Image classification data set "dynamic-hand-gestures-LMHGD-dataset-double-view" (aviogit/dynamic-hand-gesture-classification-datasets on GitHub). Class labels (13): catching, catching hands up, line gesture, pointing, pointing with hand raised, resting, rotating, scroll finger, shaking, shaking low, shaking raised fist, slicing, zoom gesture.

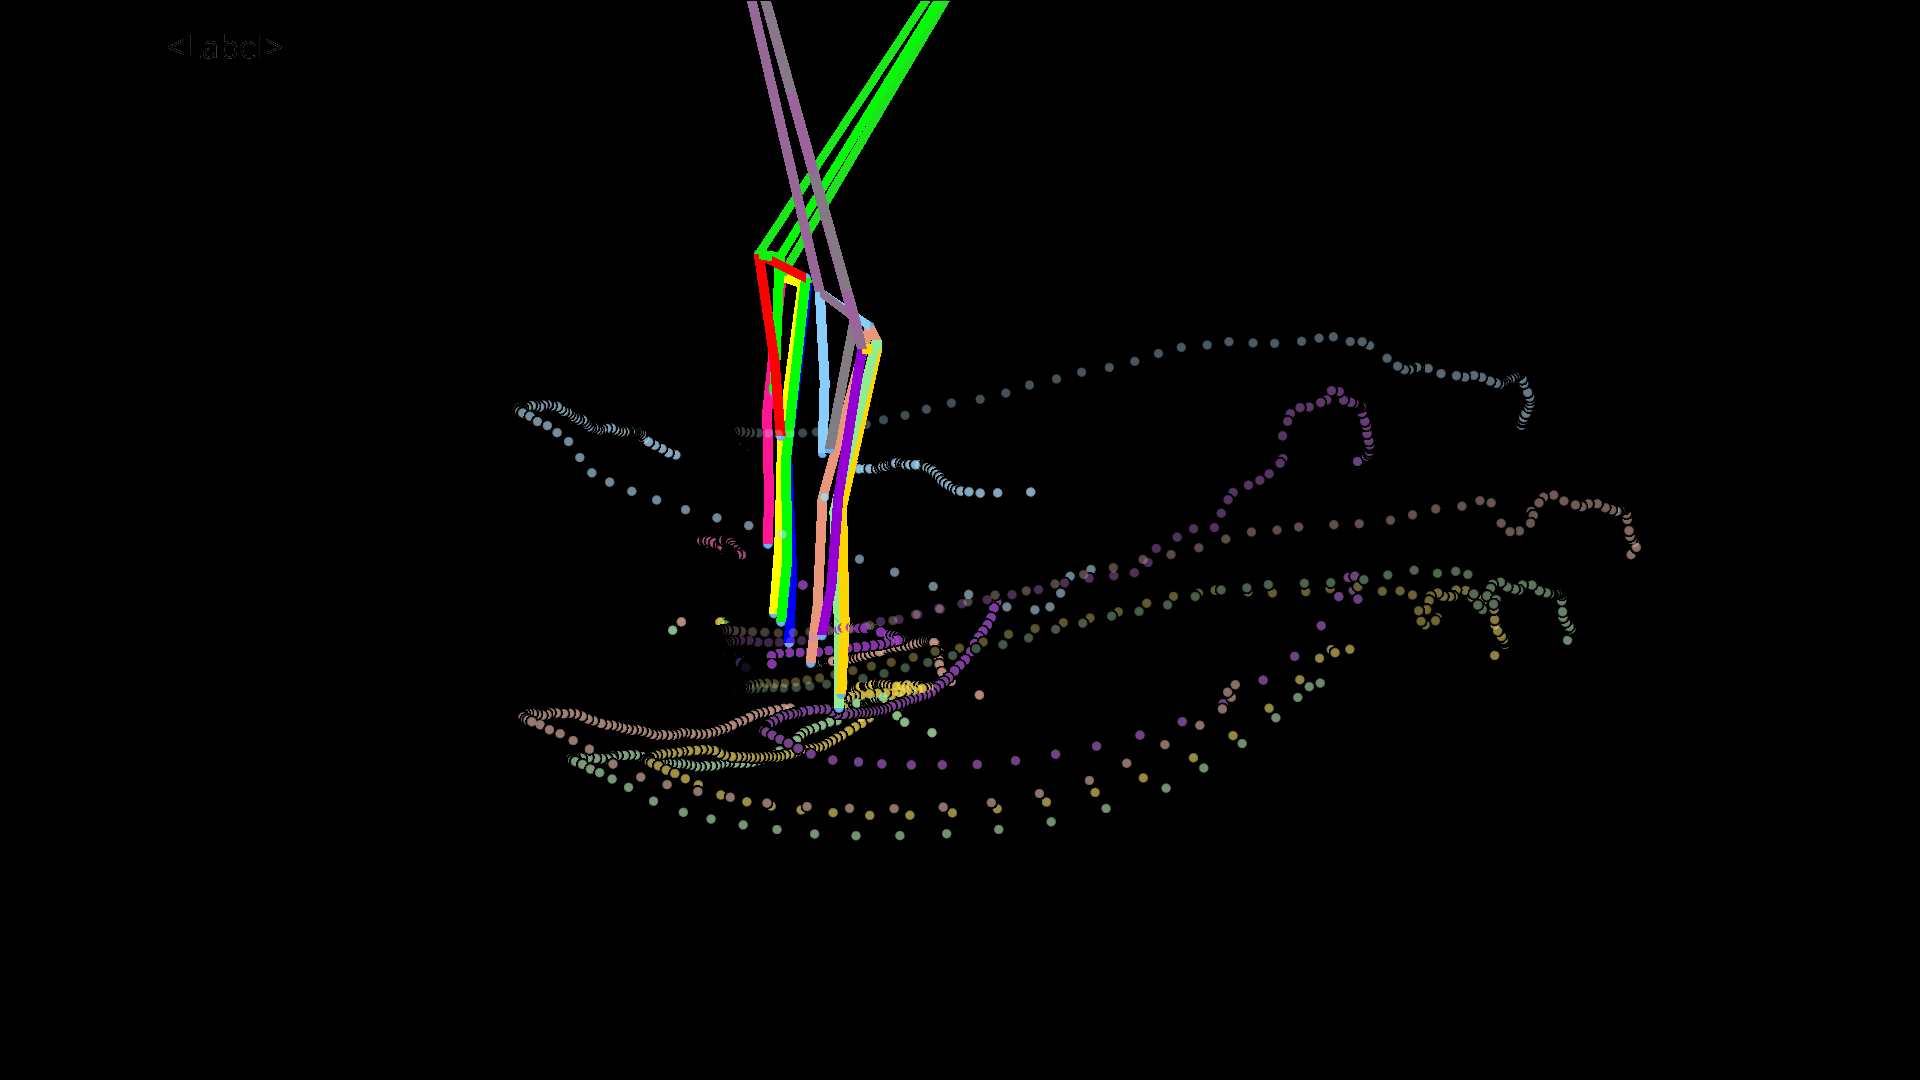
Label: slicing

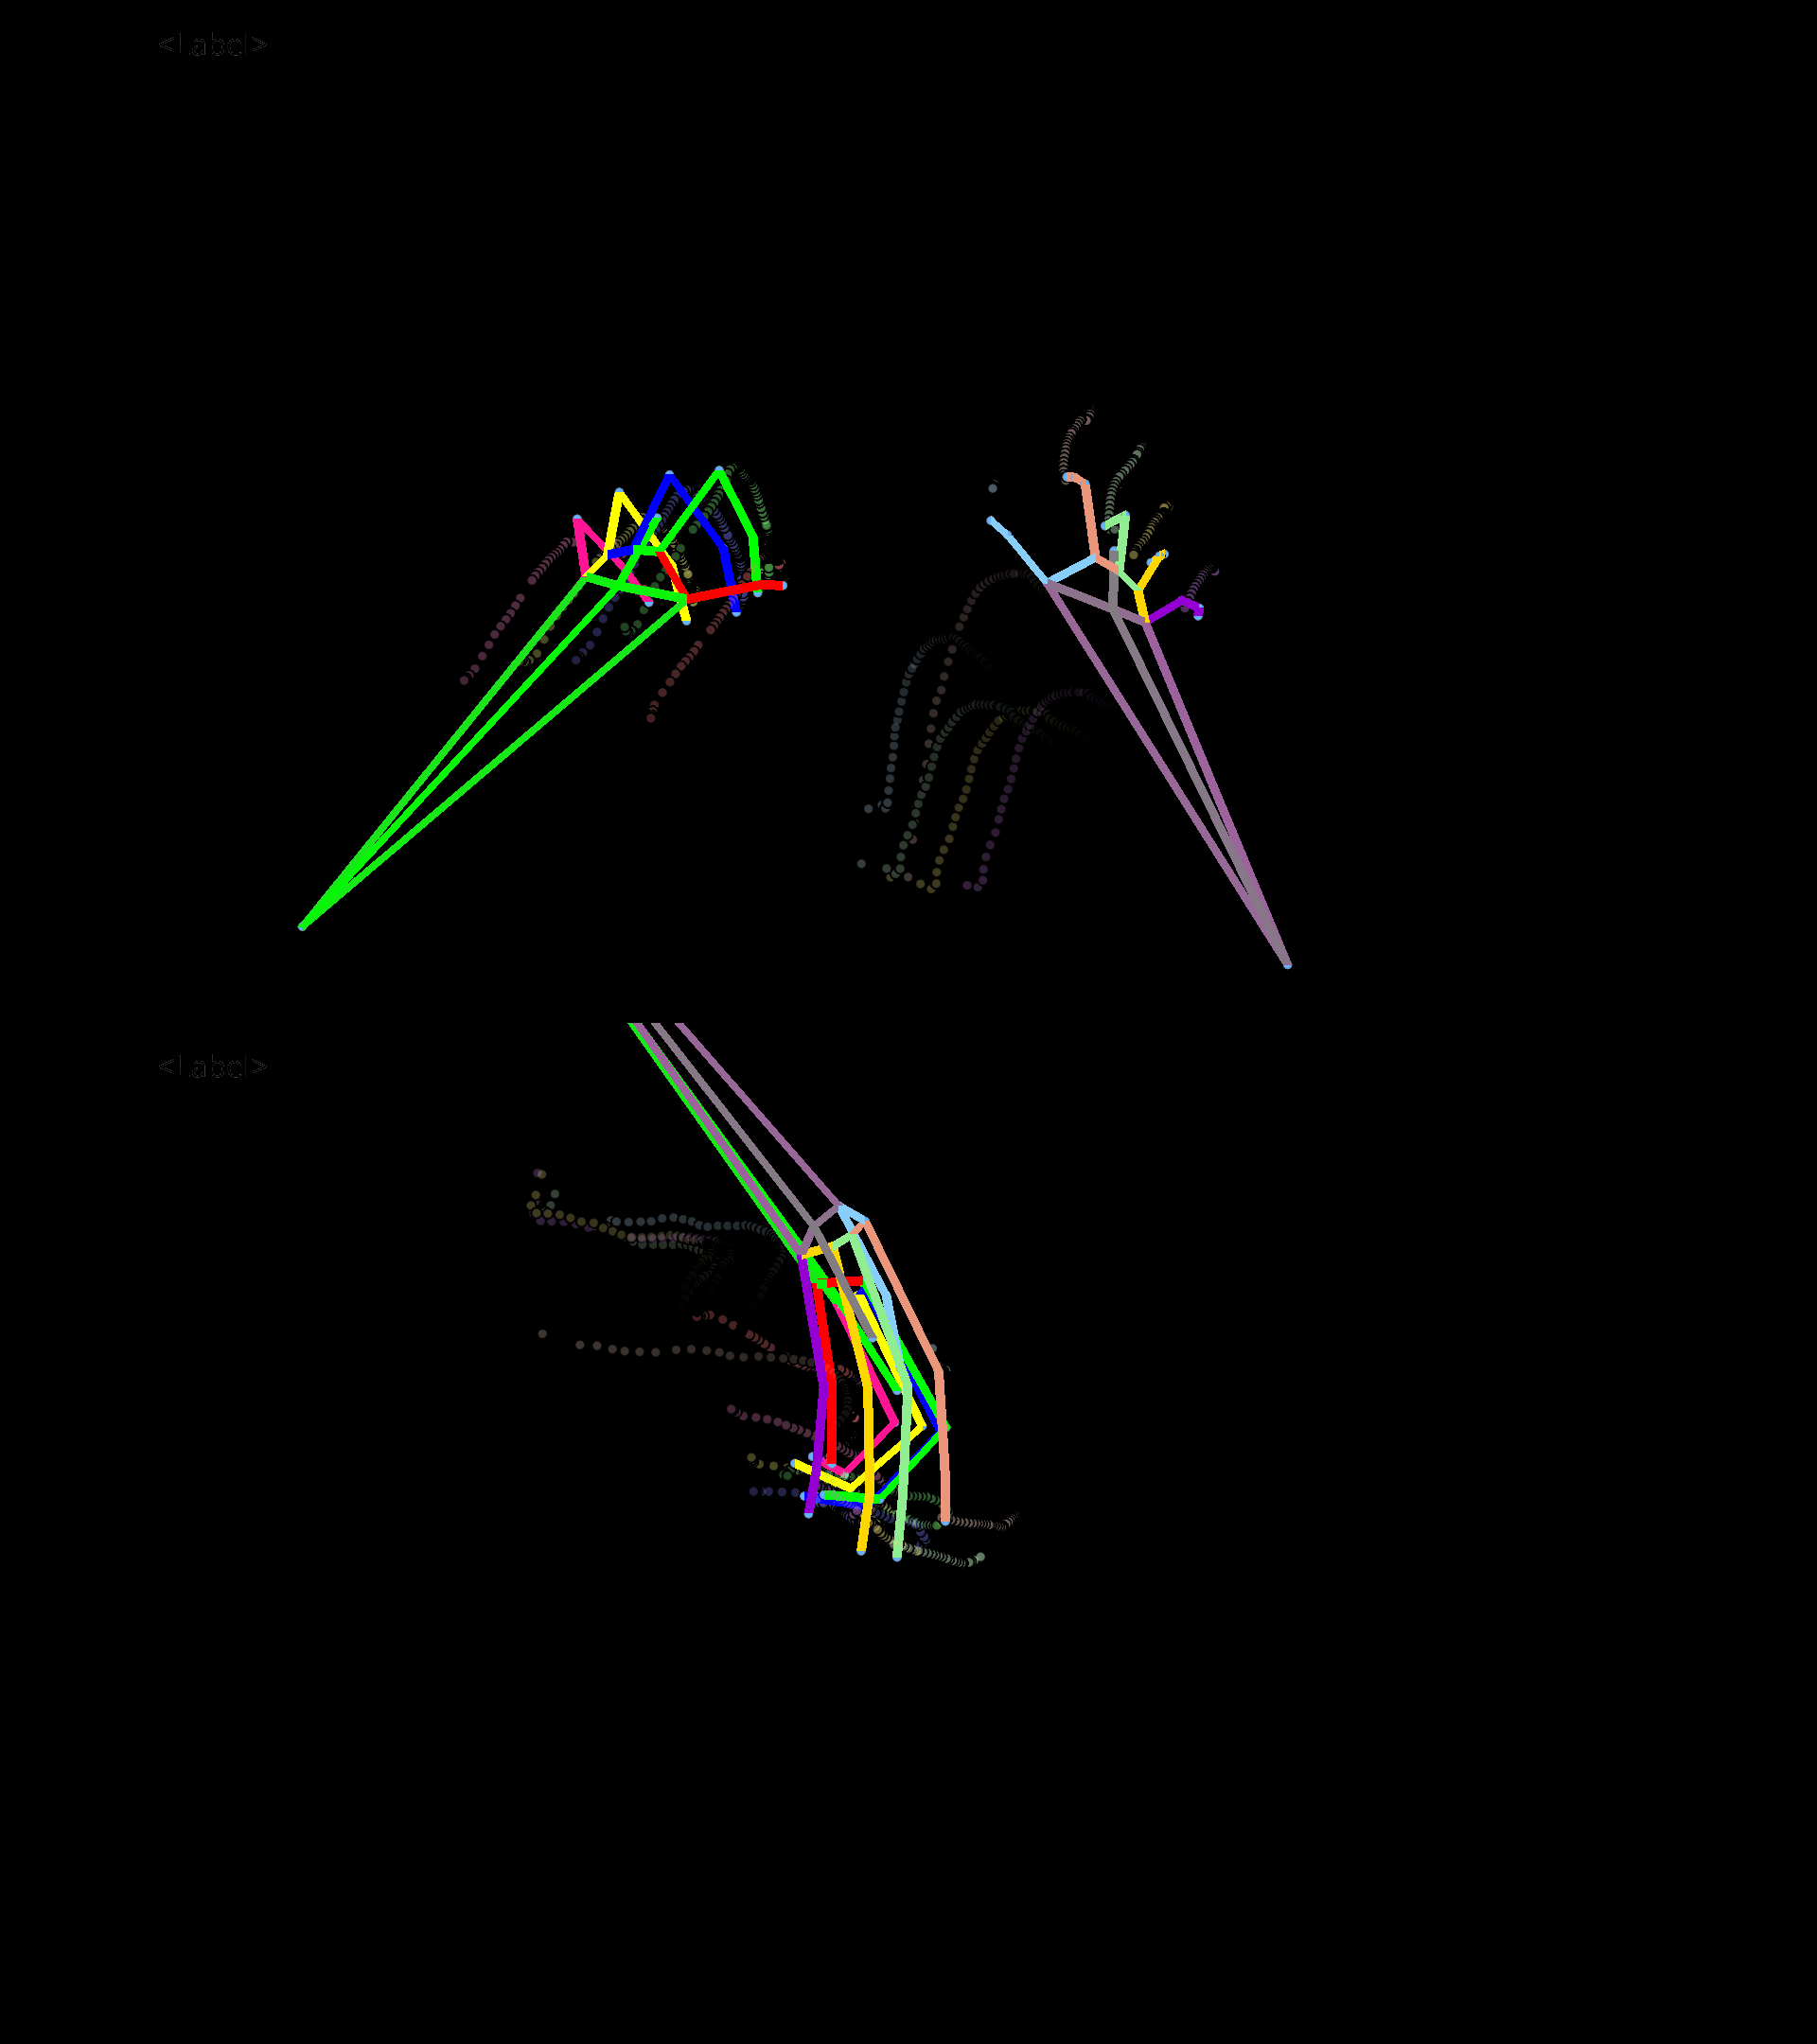
Label: resting

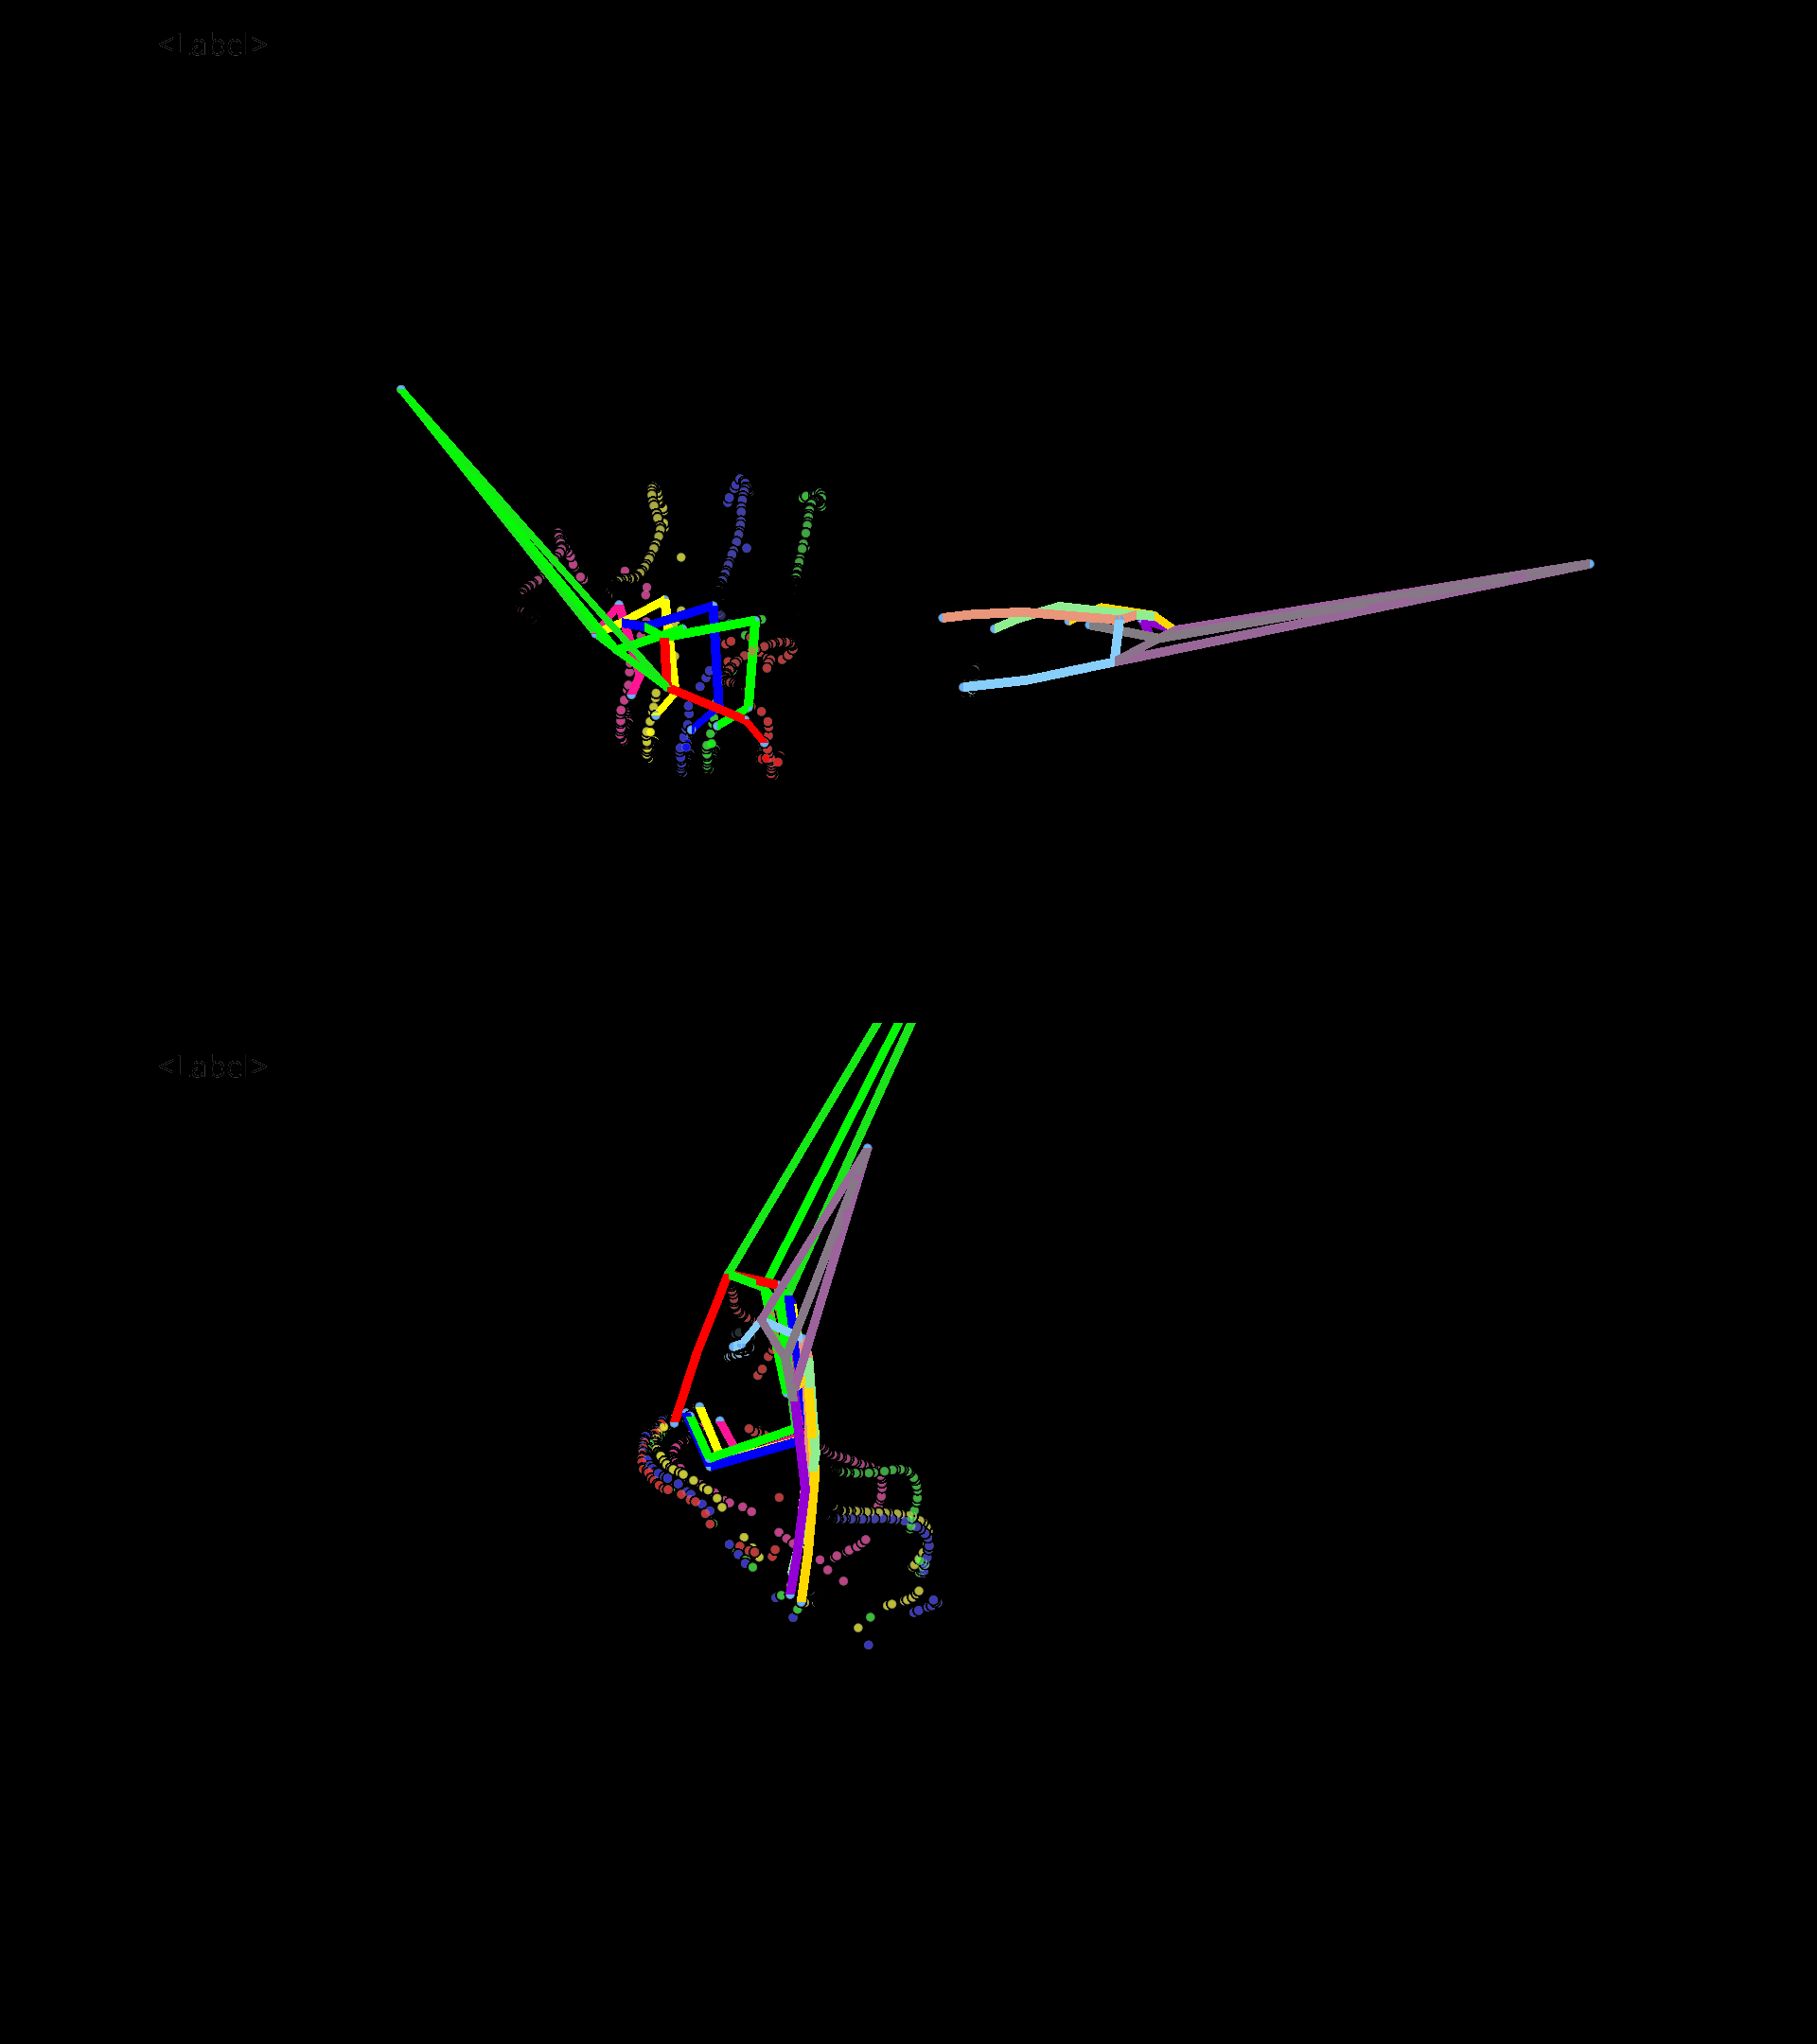
Label: catching hands up

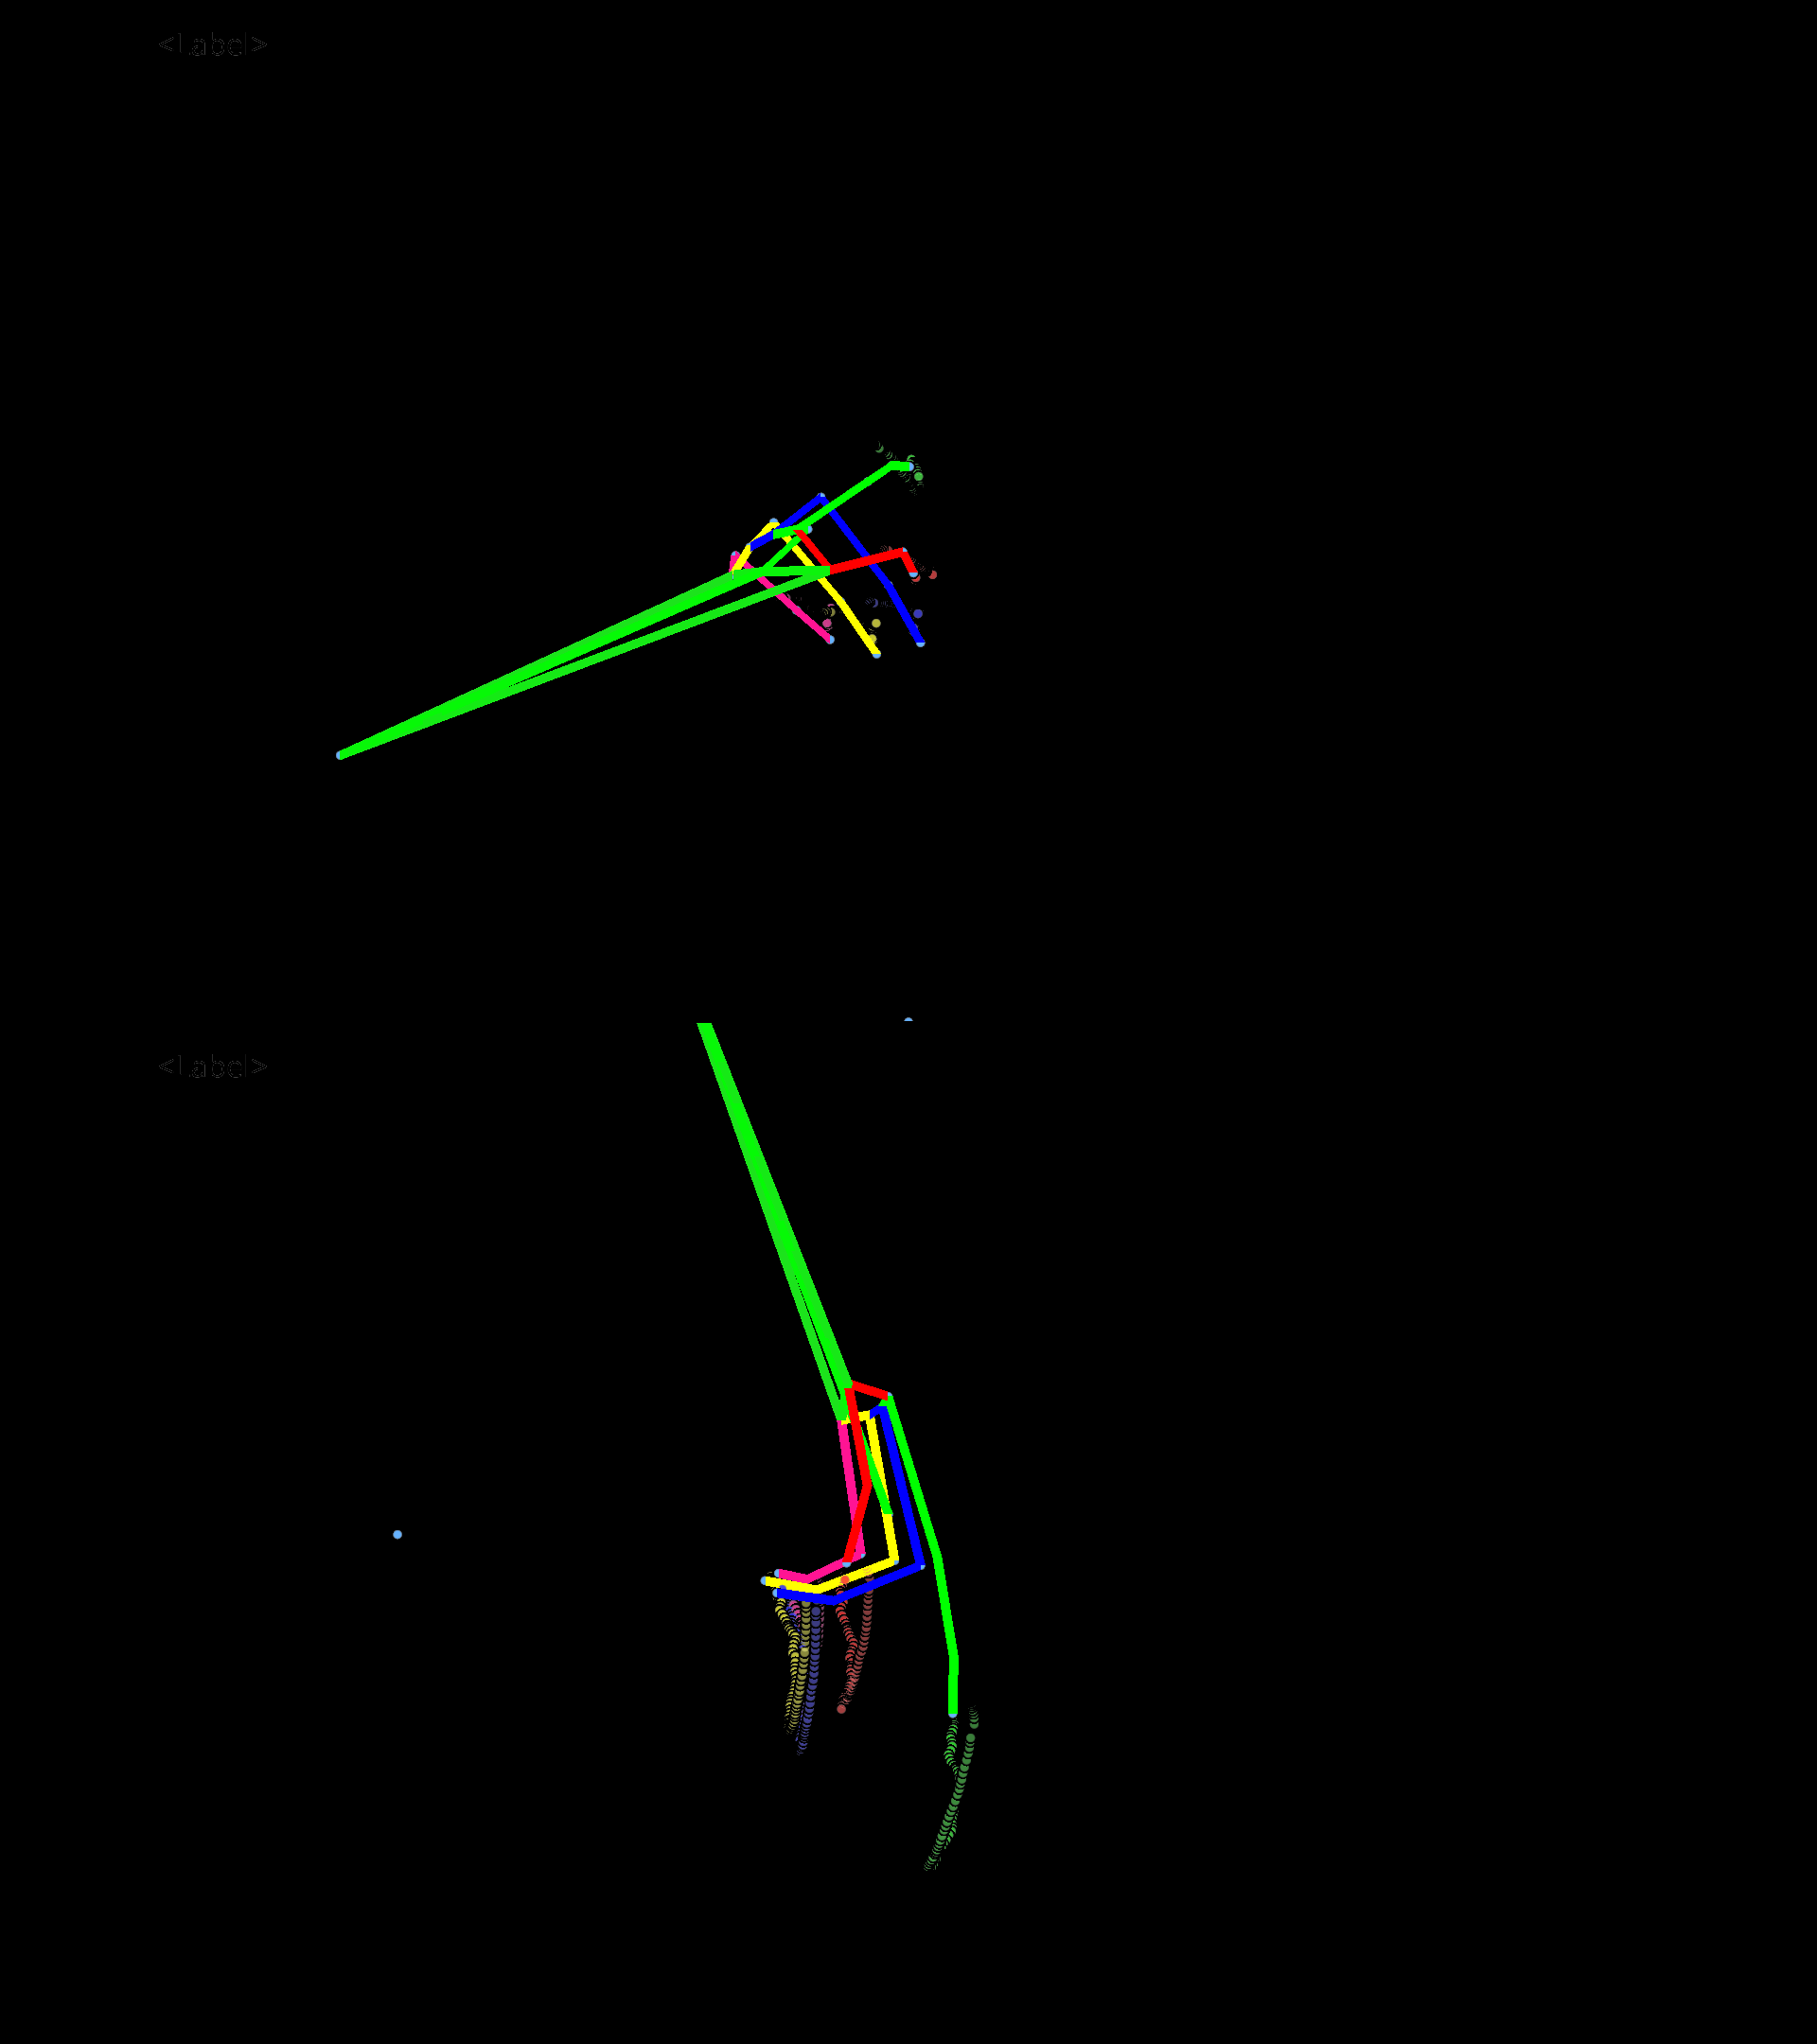
Label: pointing

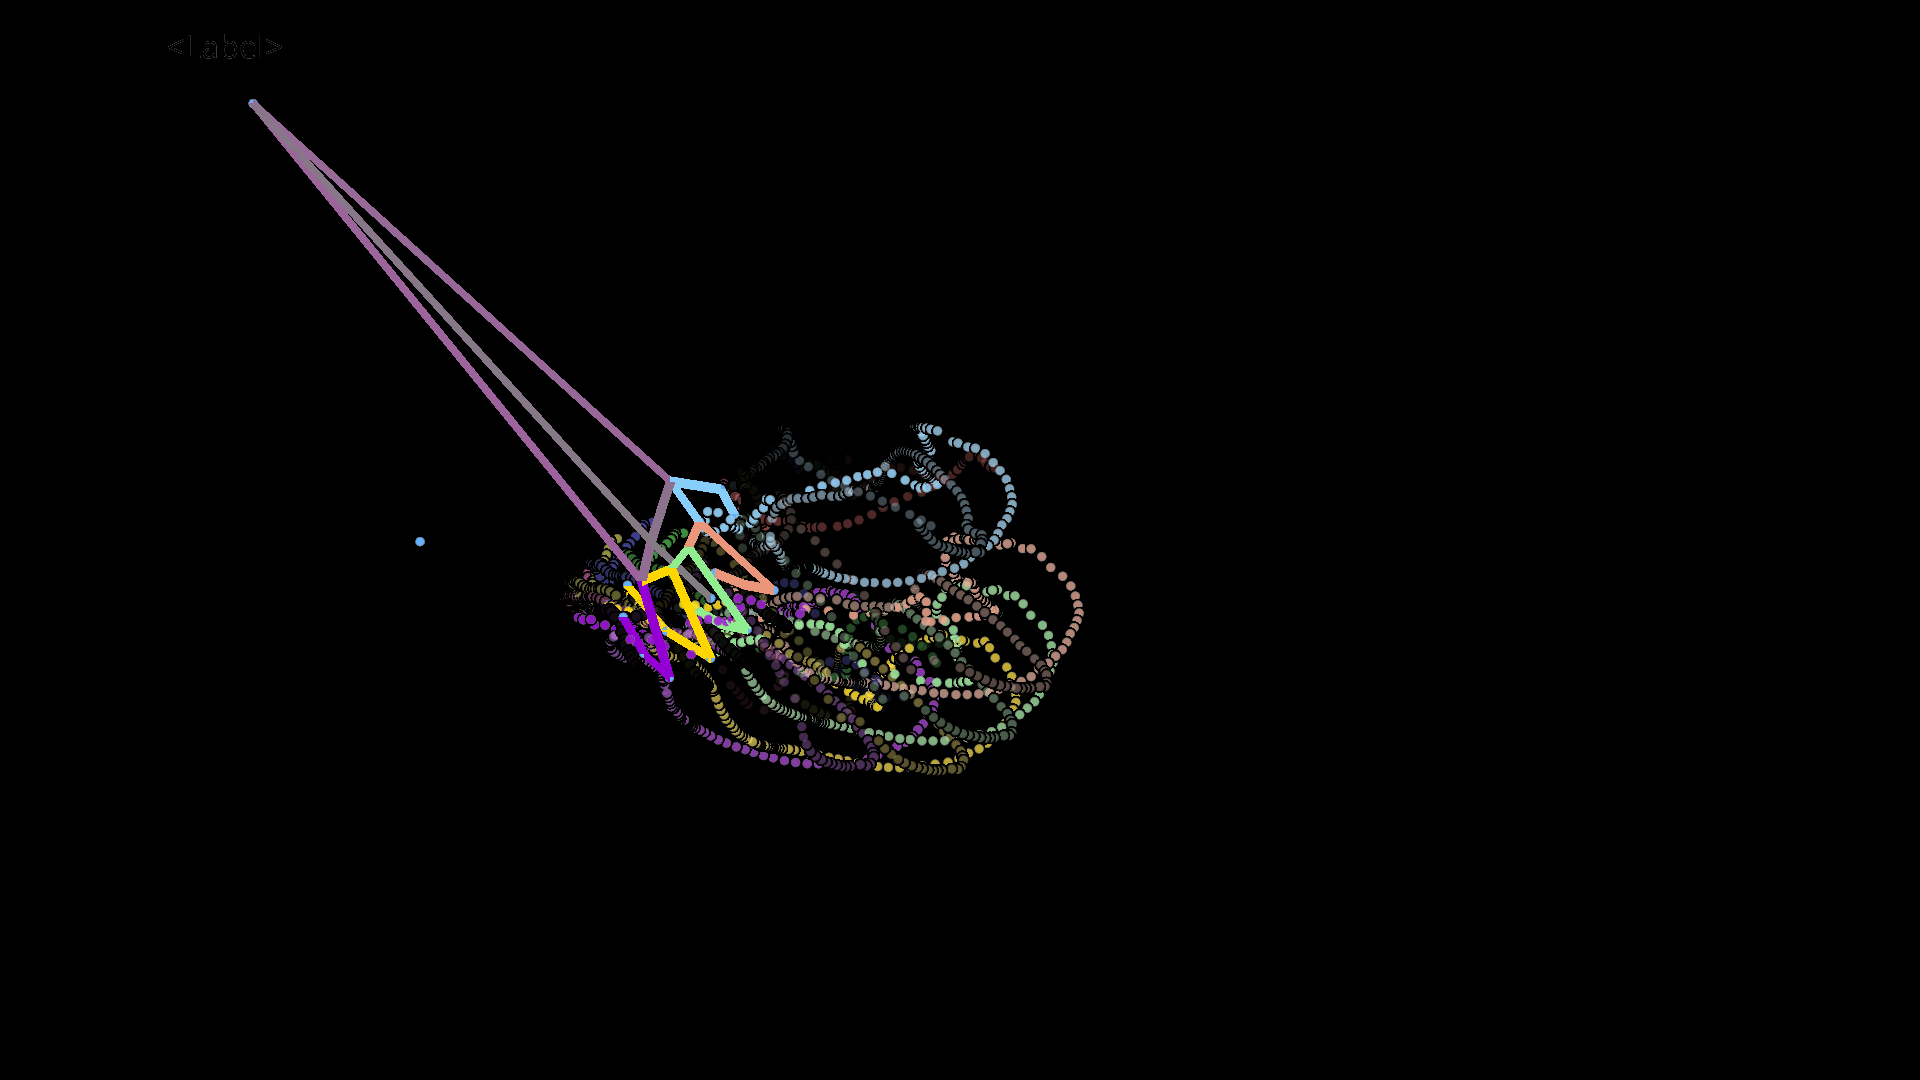
Label: shaking raised fist

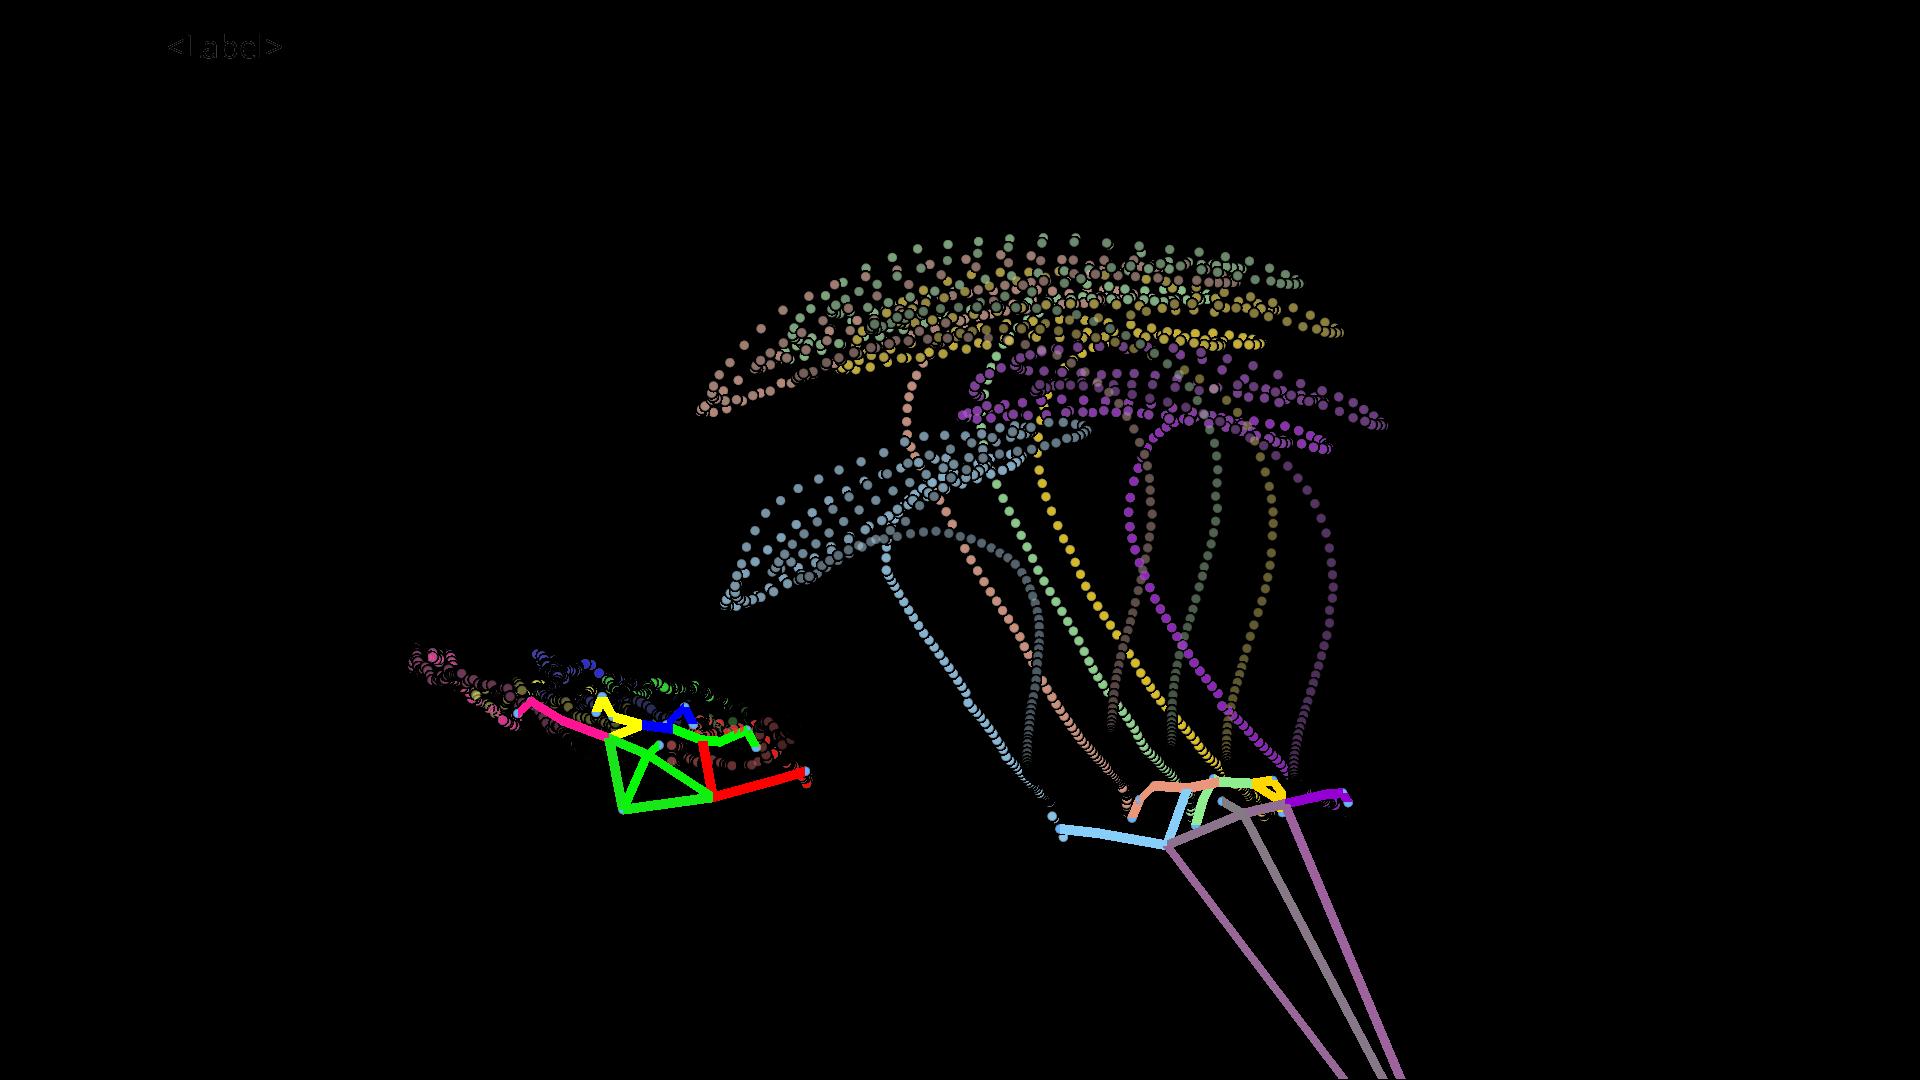
Label: shaking
